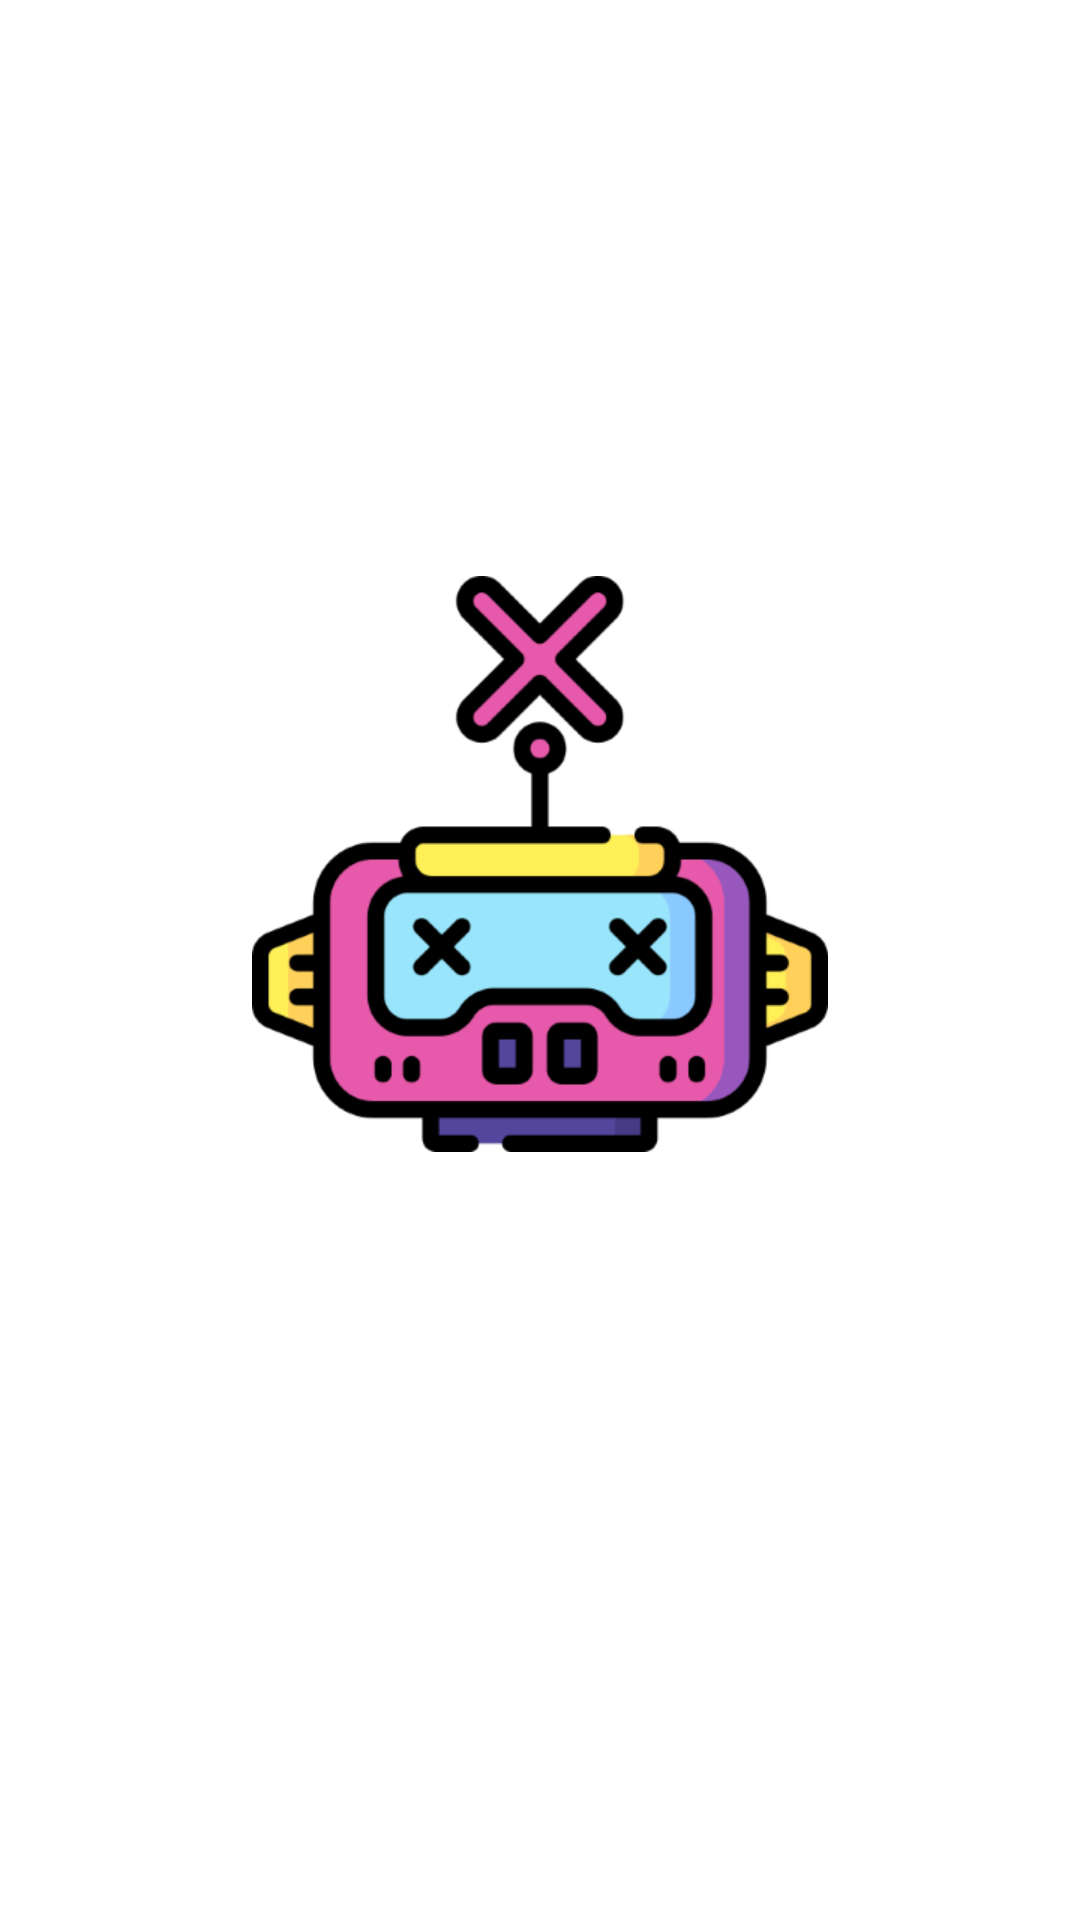

Here is an Android app screen rendered from its layout file. Give the layout XML and the strings, colors and styles it references.
<!-- AndroidManifest.xml: application theme ThemeSplashScreen -->
<!-- res/layout/include_error.xml -->
<?xml version="1.0" encoding="utf-8"?>
<androidx.constraintlayout.widget.ConstraintLayout xmlns:android="http://schemas.android.com/apk/res/android"
    xmlns:app="http://schemas.android.com/apk/res-auto"
    xmlns:tools="http://schemas.android.com/tools"
    android:layout_width="match_parent"
    android:layout_height="match_parent">

    <ImageView
        android:id="@+id/img_error"
        android:layout_width="192dp"
        android:layout_height="192dp"
        android:contentDescription="@string/acc_img_error"
        app:layout_constraintEnd_toEndOf="parent"
        app:layout_constraintHorizontal_bias="0.5"
        app:layout_constraintStart_toStartOf="parent"
        app:layout_constraintTop_toTopOf="@+id/guideline_error"
        app:srcCompat="@mipmap/ic_robot" />

    <TextView
        android:id="@+id/text_error"
        android:layout_width="0dp"
        android:layout_height="wrap_content"
        android:layout_marginStart="16dp"
        android:layout_marginTop="24dp"
        android:layout_marginEnd="16dp"
        android:gravity="center"
        android:textSize="16sp"
        app:layout_constraintEnd_toEndOf="parent"
        app:layout_constraintStart_toStartOf="parent"
        app:layout_constraintTop_toBottomOf="@+id/img_error"
        tools:text="@string/msg_general_error" />

    <androidx.constraintlayout.widget.Guideline
        android:id="@+id/guideline_error"
        android:layout_width="wrap_content"
        android:layout_height="wrap_content"
        android:orientation="horizontal"
        app:layout_constraintGuide_begin="20dp"
        app:layout_constraintGuide_percent="0.30" />

</androidx.constraintlayout.widget.ConstraintLayout>
<!-- resources referenced by this layout -->
<resources>
  <!-- mipmap ic_robot: png bitmap (mipmap-hdpi, 12415 bytes) -->
  <string name="acc_img_error">Image error</string>
  <string name="msg_general_error">Ops! An error occurred, try again</string>
  <style name="ThemeSplashScreen" parent="Theme.MaterialComponents.Light.NoActionBar">
          <item name="android:windowBackground">@drawable/splash_screen</item>
          <item name="android:statusBarColor">@color/transparent</item>
      </style>
  <color name="transparent">#00000000</color>
</resources>
